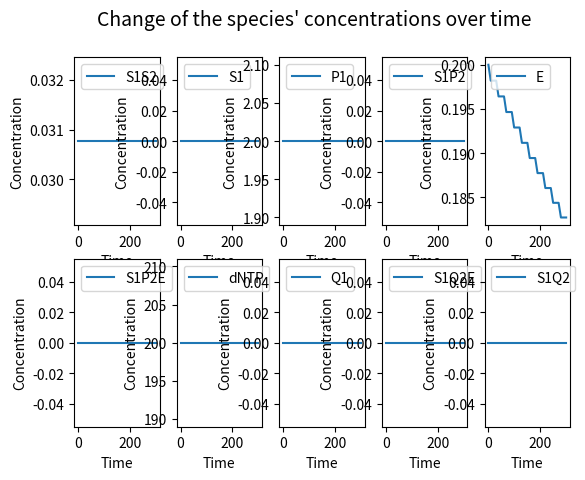
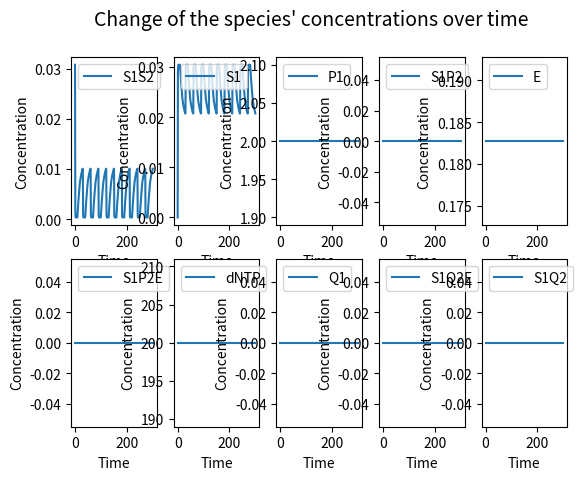
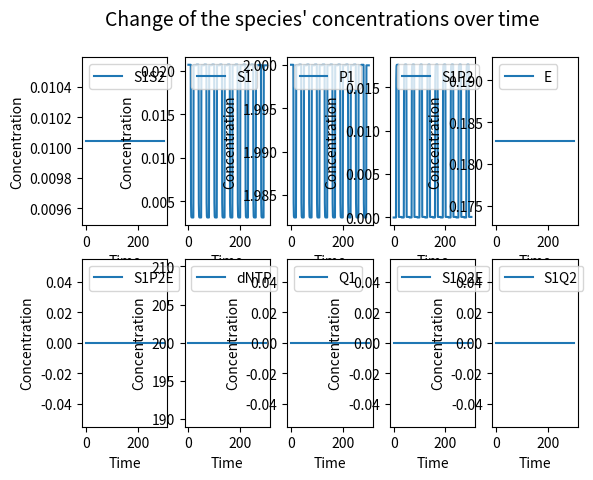
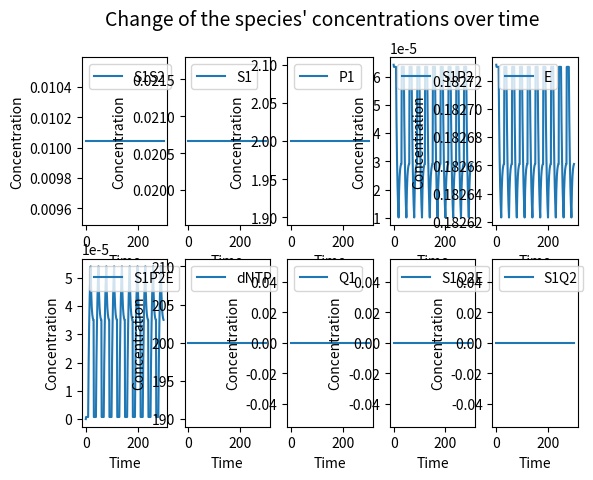
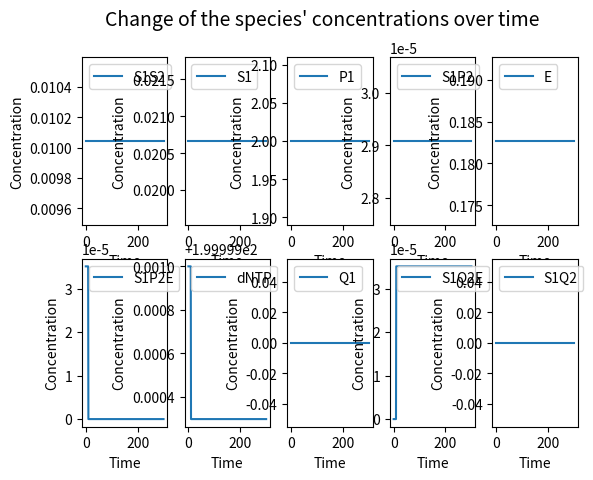
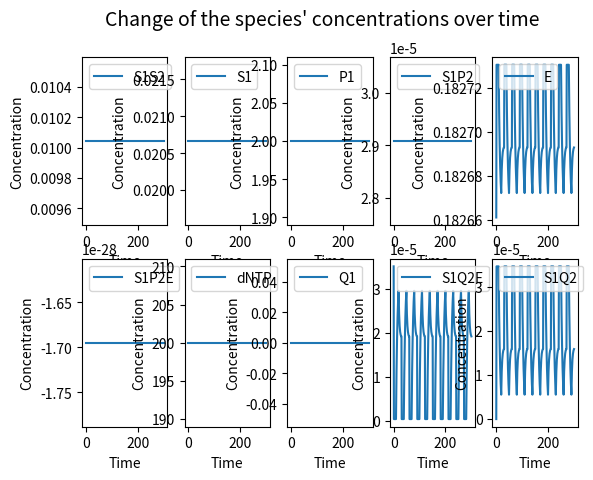
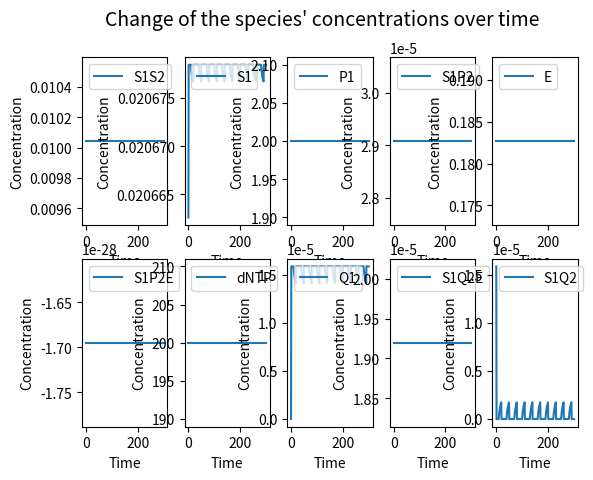
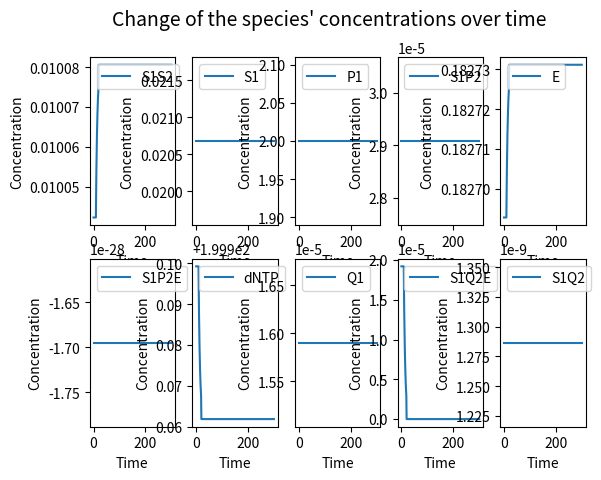

Generate these figures, in order, with matplotlib:
"""
This application visualizes primer binding and misbinding to a substrate, creating substrate-primer products.
"S" stands for the concentration of the substrate, "P" and "SP" for the concentration of the primer and the bound state of the substrate and primer.
The concentrations for all the above mentioned species are given in mole/liter.
The k parameters (k1, k2, k3) are rate constants in binding and misbinding processes.
"""


from scipy.integrate import odeint

import matplotlib.pyplot as plt

import numpy as np



species = ["S1S2", "S1", "S2", "P1", "P2", "S1P2", "S2P1", "E", "S1P2E", "S2P1E", "dNTP", "Q1", "Q2", "S1Q2E", "S2Q1E", "S1Q2", "S2Q1"]


values = [0 for i in range(17)]


values[0] = 3.0769e-2       # concentration of plasmid (S1S2) in uM
values[1] = 0               # concentration of S1 in uM
values[2] = 0               # concentration of S2 in uM



values[3] = 2             # concentration of P1 in uM
values[4] = 2            # concentration of P2 in uM

values[5] = 0               # concentration of S1P2
values[6] = 0               # concentration of S2P1
values[7] = 0.2             # concentration of E in uM
values[8] = 0               # concentration of S1P2E
values[9] = 0               # concentration of S2P1E
values[10] = 200           # concentration of dNTP in uM

#values[10] = 0.00001

values[11] = 0              # concentration of Q1
values[12] = 0              # concentration of Q2
values[13] = 0              # concentration of S1Q2E
values[14] = 0              # concentration of S2Q1E
values[15] = 0              # concentration of S2Q1
values[16] = 0              # concentration of S1Q2


initial_dNTP = values[10]

initial_fixed = values

functions_name = ["taq_denaturation", "denaturation", "primer_binding_1", "polymerase_binding_1", "primer_ext_1", "polymerase_binding_2", "primer_binding_2", "primer_ext_2"]

Tden = 369.15               # 96 degree

Tanneal = 303.15            # 30 degree


Text = 343.15               # 70 degree

tden = 10                   # seconds
tanneal = 10                # seconds
text = 10                   # seconds


total = tden + tanneal + text

number_cycles = 10

steps = 1


amplicon_length = 1000
primer_length = 15

n = 10

extended_primer = primer_length + n

extended_length = amplicon_length - extended_primer

time = np.linspace(0, number_cycles * (tden + tanneal + text), number_cycles * (tden + tanneal + text) * steps)  # for every second "steps" points are distinguished

number_time_points = total * steps * number_cycles



# 1 entropy unit = 4.184 J/ K m


Tm_S1S2 = 363.15                # 90 degrees

Tm_primer = 308.15              # 35 degrees

Tm_extended_primer = 313.15     # 40 degree

Tm_enzyme = 353.15              # 80 degree


#dS = -1256.0395 # j/m

dS = - 52.7184e-2

#dS = - 52.7184e-1





R = 8.314e-3        # Gas contant in  J / K mol

#kB = 1.38064852e-23  # Boltzmann constant



def celsius_to_Kelvin(x):

    return x + 273.15



def clipping(x):

    return np.clip(x, a_min= -1e+14, a_max= 1e+14)




def number_of_molecules(x):

    """This function calculates the number of molecules with given concentration in uM in a 50 ul tube"""

    umol_per_ul = x * 1e-6     # 1 uM = 1e-6 mol/l    which is equal to 1e-6 umol/ul

    umol = umol_per_ul * 50       # number of umol in a 50 ul tube

    molecules = umol * 6.022140857 * 1e+17     # in 1 mol there is 6.022140857 * 1e+23 molecules  -> in 1 umol there is 6.022140857 * 1e+23 * 10e-6 = 6.022140857 * 1e+17

    return molecules


def total_molecule_length(x, y):

    """This function calculates the summary of the lengths of every molecules within a species in nucleotides"""

    return number_of_molecules(x) * y





def all_nucleotide(values):

    length = [2 * amplicon_length, amplicon_length, amplicon_length, primer_length, primer_length, amplicon_length + primer_length, amplicon_length + primer_length, 0, amplicon_length + primer_length, amplicon_length + primer_length, 1, extended_primer, extended_primer, amplicon_length + extended_primer,  amplicon_length + extended_primer, amplicon_length + extended_primer, amplicon_length + extended_primer]

    total_number = 0

    for i in range(len(values)):


        total_number = total_number + total_molecule_length(values[i], length[i])



    return total_number



def u_molar_concentration():


    length = [2 * amplicon_length, amplicon_length, amplicon_length, primer_length, primer_length, amplicon_length + primer_length, amplicon_length + primer_length, 0, amplicon_length + primer_length, amplicon_length + primer_length, 1, extended_primer, extended_primer, amplicon_length + extended_primer,  amplicon_length + extended_primer, amplicon_length + extended_primer, amplicon_length + extended_primer]

    return sum(values[i] * length[i] for i in range(len(values)))





def taq_nt_per_s(temperature):

    """This function calculates the speed of Taq DNA ploymerase, temperature is given in Kelvin"""


    taq_temperature = np.linspace(celsius_to_Kelvin(0), celsius_to_Kelvin(90), (90 - 0 + 1))  # x coordinates

    temperature_data = [celsius_to_Kelvin(22), celsius_to_Kelvin(37), celsius_to_Kelvin(55), celsius_to_Kelvin(70), celsius_to_Kelvin(75), celsius_to_Kelvin(80), celsius_to_Kelvin(90)]  # temperatures with known taq polymerase rate

    taq_rate_data = [0.25, 1.5, 24, 60, 150, 150, 0]           # taq polymerase rate at given temperatures

    temp_interpolar = np.interp(taq_temperature, temperature_data, taq_rate_data)        # calculating the taq polymerase rate between 0 and 90 degrees

    #plt.suptitle("Temperature-dependency of Taq polymerase", fontsize = 14)

    #plt.plot(taq_temperature, temp_interpolar)

    #plt.xlabel("Temperature (K)")

    #plt.ylabel("Incorporated nucleotide per second")

    #plt.show()


    if ((temperature >= celsius_to_Kelvin(0)) and (temperature <= celsius_to_Kelvin(90))):

        taq_index = list(taq_temperature).index(temperature)

        return temp_interpolar[taq_index]


    else:

        return 0




def denaturation(values, t, T, dGs):


    S1S2 = values[0]
    S1 = values[1]
    S2 = values[2]


    kf1 = 1


    exponent_1 = dGs[0]/(R*T)

    exponent_1 = np.clip(exponent_1, a_min= None,  a_max= 29.9336 )

    kr1 = kf1 * np.exp(exponent_1)

    kr1 = clipping(kr1)

    # if np.abs(kr1<1e-14):
    #     kr1 = 0


    rate_den = - kr1 * S1S2 + kf1 * S1 * S2

    rate_den = clipping(rate_den)


    y = np.zeros(17)

    y[0] = rate_den

    y[1] = -rate_den

    y[2] = -rate_den



    return y



def primer_binding_1(values, t, T, dGs):


    """
    Describes the differential equations for S, P and SP in a dynamic biological reaction
    Args:
        values: value of S, P and SP after t time period
        t: time period
        k1: rate constant for binding ( S + P -> SP)
        k2: rate constant for dissociation ( SP -> S + P)
    Returns:
        An array with the result of the differential equations for S, P and SP over t time
    """


    S1 = values[1]
    S2 = values[2]
    P1 = values[3]
    P2 = values[4]
    S1P2 = values[5]
    S2P1 = values[6]


    kf2 = 1



    exponent_2a = dGs[1]/(R*T)

    exponent_2a = np.clip(exponent_2a, a_min= None, a_max= 29.9336)

    kr2a = kf2 * np.exp(exponent_2a)

    kr2a = clipping(kr2a)

    # if np.abs(kr2a < 1e-14):
    #     kr2a = 0

    rate_S1P2_bind = kf2 * S1 * P2 - kr2a * S1P2

    rate_S1P2_bind = clipping(rate_S1P2_bind)

    exponent_2b = dGs[1]/(R*T)

    exponent_2b = np.clip(exponent_2b, a_min= None, a_max= 29.9336)

    kr2b = kf2 * np.exp(exponent_2b)

    kr2b = clipping(kr2b)

    #
    # if np.abs(kr2b < 1e-14):
    #     kr2b = 0


    rate_S2P1_bind = kf2 * S2 * P1 - kr2b * S2P1


    rate_S2P1_bind = clipping(rate_S2P1_bind)

    y = np.zeros(17)


    y[1] = - rate_S1P2_bind
    y[2] = - rate_S2P1_bind
    y[3] = - rate_S2P1_bind
    y[4] = - rate_S1P2_bind
    y[5] = rate_S1P2_bind
    y[6] = rate_S2P1_bind


    return y



def primer_binding_2(values, t, T, dGs):


    """
    Describes the differential equations for S, P and SP in a dynamic biological reaction
    Args:
        values: value of S, P and SP after t time period
        t: time period
        k1: rate constant for binding ( S + P -> SP)
        k2: rate constant for dissociation ( SP -> S + P)
    Returns:
        An array with the result of the differential equations for S, P and SP over t time
    """


    S1 = values[1]
    S2 = values[2]
    Q1 = values[11]
    Q2 = values[12]
    S1Q2 = values[15]
    S2Q1 = values[16]


    kf5 = 1

    exponent_5a = dGs[2]/(R*T)

    exponent_5a = np.clip(exponent_5a, a_min= None, a_max= 29.9336)

    kr5a = kf5 * np.exp(exponent_5a)

    kr5a = clipping(kr5a)

    # if np.abs(kr5a < 1e-14):
    #     kr5a = 0

    rate_S1Q2_bind = kf5 * S1 * Q2 - kr5a * S1Q2

    rate_S1Q2_bind = clipping(rate_S1Q2_bind)

    exponent_5b = dGs[2]/(R*T)

    exponent_5b = np.clip(exponent_5b, a_min= None, a_max= 29.9336)

    kr5b = kf5 * np.exp(exponent_5b)

    kr5b = clipping(kr5b)


    # if np.abs(kr5b < 1e-14):
    #     kr5b = 0

    rate_S2Q1_bind = kf5 * S2 * Q1 - kr5b * S2Q1

    rate_S2Q1_bind = clipping(rate_S2Q1_bind)

    y = np.zeros(17)


    y[1] = - rate_S1Q2_bind
    y[2] = - rate_S2Q1_bind
    y[11] = - rate_S2Q1_bind
    y[12] = - rate_S1Q2_bind
    y[15] = rate_S1Q2_bind
    y[16] = rate_S2Q1_bind


    return y



def polymerase_binding_1(values, t, T, dGs):


    S1P2 = values[5]
    S2P1 = values[6]
    E = values[7]
    S1P2E = values[8]
    S2P1E = values[9]


    kf3 = 1

    exponent_3a = dGs[3]/(R*T)

    exponent_3a = np.clip(exponent_3a, a_min= None, a_max= 29.9336)

    kr3a = kf3 * np.exp(exponent_3a)

    kr3a = clipping(kr3a)

    # if np.abs(kr3a<1e-14):
    #     kr3a = 0

    rate_poly_S1P2_bind = kf3 * S1P2 * E - kr3a * S1P2E

    rate_poly_S1P2_bind = clipping(rate_poly_S1P2_bind)

    exponent_3b = dGs[3]/(R*T)

    exponent_3b = np.clip(exponent_3b, a_min= None, a_max= 29.9336)


    kr3b = kf3 * np.exp(exponent_3b)

    kr3b = clipping(kr3b)
    #
    # if np.abs(kr3b<1e-14):
    #     kr3b = 0

    rate_poly_S2P1_bind = kf3 * S2P1 * E - kr3b * S2P1E

    rate_poly_S2P1_bind = clipping(rate_poly_S2P1_bind)

    enzyme_binding = - rate_poly_S1P2_bind - rate_poly_S2P1_bind

    enzyme_binding = clipping(enzyme_binding)


    y = np.zeros(17)

    y[5] = - rate_poly_S1P2_bind
    y[6] = - rate_poly_S2P1_bind
    y[7] = enzyme_binding
    y[8] = rate_poly_S1P2_bind
    y[9] = rate_poly_S2P1_bind


    return y



def polymerase_binding_2(values, t, T, dGs):


    S1Q2 = values[15]
    S2Q1 = values[16]
    E = values[7]
    S1Q2E = values[13]
    S2Q1E = values[14]


    kf4 = 1

    exponent_4a = dGs[3]/(R*T)

    exponent_4a = np.clip(exponent_4a, a_min= None, a_max= 29.9336)


    kr4a = kf4 * np.exp(exponent_4a)

    kr4a = clipping(kr4a)

    # if np.abs(kr4a<1e-14):
    #     kr4a = 0

    rate_poly_S1Q2_bind = kf4 * S1Q2 * E - kr4a * S1Q2E

    rate_poly_S1Q2_bind = clipping(rate_poly_S1Q2_bind)



    exponent_4b = dGs[3]/(R*T)

    exponent_4b = np.clip(exponent_4b, a_min= None, a_max= 29.9336)

    kr4b = kf4 * np.exp(exponent_4b)

    kr4b = clipping(kr4b)

    # if np.abs(kr4b<1e-14):
    #     kr4b = 0

    rate_poly_S2Q1_bind = kf4 * S2Q1 * E - kr4b * S2Q1E

    rate_poly_S2Q1_bind = clipping(rate_poly_S2Q1_bind)

    enzyme = - rate_poly_S1Q2_bind - rate_poly_S2Q1_bind

    enzyme = clipping(enzyme)


    y = np.zeros(17)

    y[15] = - rate_poly_S1Q2_bind
    y[16] = - rate_poly_S2Q1_bind
    y[7] = enzyme
    y[13] = rate_poly_S1Q2_bind
    y[14] = rate_poly_S2Q1_bind


    return y



def primer_ext_1(values, t, T, dGs):

    """ The primer is extended by a few nucleotides to ensure the primer binding
        to the substrate without dissociation when reaching the extension temperature

        In this model 99.5 % of the primer - substrate complexes stay together, while 0.5 % of them will melt
        at the extension temperature"""


    S1P2E = values[8]
    S2P1E = values[9]
    dNTP = values[10]

    #if (total_molecule_length(dNTP, 1)) >= (2 * n):


        #primer_ext_1.counter += 1


    #   S1P2E + n * dNTP -> S1Q2E
    #   S2P1E + n * dNTP -> S2Q1E

    #ce = 1000   # [dNTP/s] concentration of polymerase enzyme

    ce = taq_nt_per_s(T)

    rate_ext_1 = (ce / n) * S1P2E * dNTP

    rate_ext_1 = clipping(rate_ext_1)

    rate_ext_2 = ce / n * S2P1E * dNTP

    rate_ext_2 = clipping(rate_ext_2)

    nucleotide = - n * rate_ext_1 - n * rate_ext_2

    nucleotide = clipping(nucleotide)

    y = np.zeros(17)

    y[8] = - rate_ext_1  # concentration of S1P2E
    y[9] = - rate_ext_2  # concentration of S2P1E
    y[10] = nucleotide  # concentration of dNTP
    y[13] = rate_ext_1  # concentration of S1Q2E
    y[14] = rate_ext_2  # concentration of S2Q1E

    return y

    #
    # else:
    #
    #     y = np.zeros(17)
    #
    #
    #     y[8] = S1P2E    # concentration of S1P2E
    #     y[9] = S2P1E   # concentration of S2P1E
    #     y[10] = dNTP   # concentration of dNTP
    #     #y[13] = 0    # concentration of S1Q2E
    #     #y[14] = 0   # concentration of S2Q1E




def primer_ext_2(values, t, T, dGs):



    S1Q2E = values[13]
    S2Q1E = values[14]
    dNTP = values[10]

    #if total_molecule_length(dNTP, 1) >= (2 * extended_length):

       # primer_ext_2.counter += 1


        #ce_Q = 1000         # enzyme concentration

    ce_Q = taq_nt_per_s(T)

    # reaction: S1Q2E + extended_length * dNTP ---> S1S2 + E

    rate_ext_Q1 = (ce_Q / extended_length) * S1Q2E * dNTP

    rate_ext_Q1 = clipping(rate_ext_Q1)

    # reaction: S2Q1E + extended_length * dNTP ---> S1S2 + E

    rate_ext_Q2 = (ce_Q / extended_length) * S2Q1E * dNTP

    rate_ext_Q2 = clipping(rate_ext_Q2)

    nucleotide_Q = - extended_length * rate_ext_Q1 - extended_length * rate_ext_Q2

    nucleotide_Q = clipping(nucleotide_Q)

    # primer_ext_2.counter += 1

    y = np.zeros(17)

    y[0] = rate_ext_Q1 + rate_ext_Q2
    y[7] = rate_ext_Q1 + rate_ext_Q2
    y[10] = nucleotide_Q  # concentration of dNTP
    y[13] = - rate_ext_Q1  # concentration of S1Q2E
    y[14] = - rate_ext_Q2  # concentration of S2Q1E

    return y

    # else:
    #
    #     y = np.zeros(17)
    #
    #     y[10] = dNTP                           # concentration of dNTP
    #     y[13] = S1Q2E                         # concentration of S1Q2E
    #     y[14] = S2Q1E                          # concentration of S2Q1E
    #
    #     return y



def PCR_reaction(values, t, T, dGs):

    summary = denaturation(values, t, T, dGs) + primer_binding_1(values, t, T, dGs) + primer_binding_2(values, t, T, dGs) + polymerase_binding_1(values, t, T, dGs) + polymerase_binding_2(values, t, T, dGs) + primer_ext_1(values, t, T, dGs) + primer_ext_2(values, t, T, dGs)

    summary = clipping(summary)

    # summary[np.abs(summary) < 1e-14] = 0

    return summary


def taq_denaturation(values, t, T, dGs):

    E = values[7]

    y = np.zeros(17)

    rate = 0.001           #???

    taq_denaturation_T = np.linspace(celsius_to_Kelvin(0), celsius_to_Kelvin(110), 111)

    temperature_data = [celsius_to_Kelvin(0), celsius_to_Kelvin(90), celsius_to_Kelvin(110)]

    taq_denaturation = [0, 0, rate * E]

    temp_interpolar = np.interp(taq_denaturation_T, temperature_data, taq_denaturation)        # calculating the taq polymerase rate between 0 and 90 degrees

    # plt.title("Denaturation of Taq polymerase")
    #
    # plt.plot(taq_denaturation_T, temp_interpolar)
    #
    # plt.xlabel("Temperature (Kelvin)")
    # plt.ylabel("Rate of Taq polymerase denaturation")
    #
    # plt.show()

    if T > celsius_to_Kelvin(90):

        y[7] = - rate * E

    return y








def S1S2_dS(values):


    functions = [denaturation, primer_binding_1, polymerase_binding_1, primer_ext_1, primer_ext_2, polymerase_binding_2, primer_binding_2]

    dGs = [0 for x in range(4)]

    var_dS = [-52.7184e-3, -52.7184e-2, -52.7184e-1, -52.7184]

    time_den_S1S2 = np.linspace(0, tden, tden)

    S1S2_den_result = []


    S1S2_denature_temp = np.linspace(celsius_to_Kelvin(0), celsius_to_Kelvin(110), 111)     # Temperature scale between 0 and 110 degree Celsius

    var_dS_result = np.zeros((len(var_dS), len(S1S2_denature_temp)))


    for x in range(len(var_dS)):


        dS = var_dS[x]



        for i in range(len(S1S2_denature_temp)):


            dGs[0] = (Tm_S1S2 - S1S2_denature_temp[i]) * dS

            dGs = np.clip(dGs, a_min=None, a_max=1e+14)

            integration_den = odeint(functions[0], values, time_den_S1S2, args=(S1S2_denature_temp[i], dGs))

            #S1S2_den_result.append(integration_den[-1, 0])       # storing the concentration of S1S2 at the end of denaturation in this variable

            #print(len(S1S2_den_result))

            var_dS_result[x, i] = integration_den[-1, 0]

            values = initial_fixed                               # the initial concentrations will be used in the next cycle at a different temperature






    # half_value = initial_fixed[0]/2
    #
    # closest_value = 100             # initialized the smallest difference in a high number
    #
    # for i in range(len(S1S2_den_result)):
    #
    #     if closest_value > np.abs(S1S2_den_result[i] - half_value):
    #
    #         closest_value = S1S2_den_result[i]
    #
    #
    # index_temp = S1S2_den_result.index(closest_value)
    #
    # print(" Actual melting temperature:", S1S2_denature_temp[index_temp],"\n","Half-concentration of the initial S1S2:", initial_fixed[0]/2,"\n","The closest S1S2 concentration based on integer temperature (Celsius):", closest_value)

    plt.title("S1S2 concentration with different dS values\nOn the temperature scale from 273.15 to 383.15 K (0 to 110 °C)")


    for x in range(len(var_dS)):


        plt.plot(S1S2_denature_temp, var_dS_result[x, ])



    plt.axvline(x=Tm_S1S2, color = "b", linestyle= ":")

    #plt.legend(["Tm"])

    plt.axhline(y=(initial_fixed[0]/2), color = "k", linestyle= ":")

    plt.xlabel("Temperature (K)", )

    plt.ylabel("Concentration of S1S2")

    #curve_legend = ["dS =", var_dS[x]]

    #plt.legend(["S1S2", "Tm_S1S2", "Half-concentration"])

    plt.legend(["dS = " + str(var_dS[0]), "dS = " + str(var_dS[1]), "dS = " + str(var_dS[2]), "dS = " + str(var_dS[3]), "Tm_S1S2", "Half-concentration of S1S2"], loc='upper left', prop={'size':10}, bbox_to_anchor=(1,1))

    plt.tight_layout()

    plt.show()


    #return S1S2_denature_temp[index_temp]


def dS1S2_dS_Tden(values):


    functions = [denaturation, primer_binding_1, polymerase_binding_1, primer_ext_1, primer_ext_2, polymerase_binding_2, primer_binding_2]

    dGs = [0 for x in range(4)]

    var_dS = [-52.7184e-3, -52.7184e-2, (-52.7184e-1)/2, -52.7184e-1, ]

    var_S1S2 = np.linspace(3.0769e-8, 3.0769e-1, 111)

    time_den_S1S2 = np.linspace(0, tden, tden)

    var_dS_result = np.zeros((len(var_dS), len(var_S1S2)))


    for x in range(len(var_dS)):


        dS = var_dS[x]



        for i in range(len(var_S1S2)):

            values[0] = var_S1S2[i]


            dGs[0] = (Tm_S1S2 - Tden) * dS

            dGs = np.clip(dGs, a_min=None, a_max=1e+14)

            integration_den = odeint(functions[0], values, time_den_S1S2, args=(Tden, dGs))

            var_dS_result[x, i] = integration_den[-1, 0]

            values = initial_fixed                               # the initial concentrations will be used in the next cycle at a different temperature




    print(var_dS_result)


    plt.title("S1S2 concentration with different dS values\nThe initial S1S2 concentration varies between 3.0769e-8 and 3.0769e-1 Micromolar")


    for x in range(len(var_dS)):


        plt.plot(var_S1S2, var_dS_result[x, ])


    plt.xlabel("Initial concentration of S1S2")

    plt.ylabel("Concentration of S1S2 at the end of denaturation")


    plt.legend(["dS = " + str(var_dS[0]), "dS = " + str(var_dS[1]), "dS = " + str(var_dS[2]), "dS = " + str(var_dS[3])], loc='upper left', prop={'size':10}, bbox_to_anchor=(1,1))

    plt.tight_layout()

    plt.show()


def individual_integration(values):


    functions = [taq_denaturation, denaturation, primer_binding_1, polymerase_binding_1, primer_ext_1, polymerase_binding_2, primer_binding_2, primer_ext_2]

    concentration = np.empty((number_time_points, 17))

    dGs = [0 for x in range(4)]


    for n in range(len(functions)):



        before_nt_number = all_nucleotide(values)

        all_umol_1 = u_molar_concentration()


        for i in range(number_cycles):


            dGs[0] = (Tm_S1S2 - Tden) * dS

            dGs[1] = (Tm_primer - Tden) * dS

            dGs[2] = (Tm_extended_primer - Tden) * dS

            #dGs[3] = ((20 * Tm_primer * dS) / primer_length) - Tden * dS

            dGs[3] = (Tm_enzyme - Tden) * dS

            dGs = np.clip(dGs, a_min=None, a_max=1e+14)

            #print("dGs_den", dGs)


            integration_den = odeint(functions[n], values, time[(total * i * steps): ((total * i + tden) * steps)], args=(Tden, dGs))

            concentration[(total * i * steps): ((total * i + tden) * steps)] = integration_den


            dGs[0] = (Tm_S1S2 - Tanneal) * dS

            dGs[1] = (Tm_primer - Tanneal) * dS

            dGs[2] = (Tm_extended_primer - Tanneal) * dS

            #dGs[3] = ((20 * Tm_primer * dS) / primer_length) - Tanneal * dS

            dGs[3] = (Tm_enzyme - Tanneal) * dS

            dGs = np.clip(dGs, a_min=None, a_max=1e+14)

            #print("dGs_anneals", dGs)



            integration_anneal = odeint(functions[n], integration_den[-1], time[((total * i + tden) * steps) - 1: ((total * i + tden + tanneal) * steps)], args=(Tanneal, dGs))

            concentration[((total * i + tden) * steps) - 1: ((total * i + tden + tanneal) * steps)] = integration_anneal



            dGs[0] = (Tm_S1S2 - Text) * dS

            dGs[1] = (Tm_primer - Text) * dS

            dGs[2] = (Tm_extended_primer - Text) * dS

            #dGs[3] = ((20 * Tm_primer * dS) / primer_length) - Text * dS

            dGs[3] = (Tm_enzyme - Text) * dS

            dGs = np.clip(dGs, a_min=None, a_max=1e+14)

            #print("dGs_text", dGs)

            integration_ext = odeint(functions[n], integration_anneal[-1], time[((total * i + tden + tanneal) * steps) - 1: (total * (i + 1) * steps)], args=(Text, dGs))

            concentration[((total * i + tden + tanneal) * steps) - 1: (total * (i + 1) * steps)] = integration_ext


            values = integration_ext[-1]

        print("The concentration of the 17 species after", functions_name[n], "is added to the process individually:", values)


        after_nt_number = all_nucleotide(values)

        print("The difference in nt number after", functions_name[n], ":", before_nt_number - after_nt_number, "\n")


        plt.figure(1)

        plt.suptitle("Change of the species' concentrations over time" , fontsize = 14)

        plots = [0, 1, 3, 5, 7, 8, 10, 11, 13, 15]


        for i in range(10):

            plt.subplot(2, 5, i+1)


            plt.plot(time, concentration[:, plots[i]])


            plt.legend([species[plots[i]]], loc='upper left', prop={'size':10})

            plt.xlabel("Time")
            plt.ylabel("Concentration")


        plt.show()


    #the created values will be used in the next function


    #print("The concentration of the 17 species at the end of the process:", values)

    return values





def a(values, t, T, dGs):

    return denaturation(values, t, T, dGs) + taq_denaturation(values, t, T, dGs)


def b(values, t, T, dGs):

    return denaturation(values, t, T, dGs) + primer_binding_1(values, t, T, dGs) + taq_denaturation(values, t, T, dGs)


def c(values, t, T, dGs):

    return denaturation(values, t, T, dGs) + primer_binding_1(values, t, T, dGs) + polymerase_binding_1(values, t, T, dGs) + taq_denaturation(values, t, T, dGs)


def d(values, t, T, dGs):

    return denaturation(values, t, T, dGs) + primer_binding_1(values, t, T, dGs) + polymerase_binding_1(values, t, T, dGs) + primer_ext_1(values, t, T, dGs) + taq_denaturation(values, t, T, dGs)



def e(values, t, T, dGs):

    return denaturation(values, t, T, dGs) + primer_binding_1(values, t, T, dGs) + polymerase_binding_1(values, t, T, dGs) + primer_ext_1(values, t, T, dGs) + polymerase_binding_2(values, t, T, dGs) + taq_denaturation(values, t, T, dGs)




def f(values, t, T, dGs):

    return denaturation(values, t, T, dGs) + primer_binding_1(values, t, T, dGs) + polymerase_binding_1(values, t, T, dGs) + primer_ext_1(values, t, T, dGs) + polymerase_binding_2(values, t, T, dGs) + primer_binding_2(values, t, T, dGs) + taq_denaturation(values, t, T, dGs)




def g(values, t, T, dGs):

    return denaturation(values, t, T, dGs) + primer_binding_1(values, t, T, dGs) + polymerase_binding_1(values, t, T, dGs) + primer_ext_1(values, t, T, dGs) + polymerase_binding_2(values, t, T, dGs) +  primer_binding_2(values, t, T, dGs) + primer_ext_2(values, t, T, dGs) + taq_denaturation(values, t, T, dGs)





def iterative_integration(values, number):



    all_summaries = [a,b,c, d,e,f,g]

    for n in range(number):


        concentration = np.empty((number_time_points, 17))

        dGs = [0 for x in range(4)]

        primer_ext_1.counter = 0

        primer_ext_2.counter = 0

        before_nt_number = all_nucleotide(values)


        for i in range(number_cycles):


            dGs[0] = (Tm_S1S2 - Tden) * dS

            dGs[1] = (Tm_primer - Tden) * dS

            dGs[2] = (Tm_extended_primer - Tden) * dS

            #dGs[3] = ((20 * Tm_primer * dS) / primer_length) - Tden * dS

            dGs[3] = (Tm_enzyme - Tden) * dS

            dGs = np.clip(dGs, a_min=None, a_max=1e+14)

            #print("dGs_den", dGs)


            integration_den = odeint(all_summaries[n], values, time[(total * i * steps): ((total * i + tden) * steps)], args=(Tden, dGs))

            concentration[(total * i * steps): ((total * i + tden) * steps)] = integration_den

            dGs[0] = (Tm_S1S2 - Tanneal) * dS

            dGs[1] = (Tm_primer - Tanneal) * dS

            dGs[2] = (Tm_extended_primer - Tanneal) * dS

            #dGs[3] = ((20 * Tm_primer * dS) / primer_length) - Tanneal * dS

            dGs[3] = (Tm_enzyme - Tanneal) * dS

            dGs = np.clip(dGs, a_min=None, a_max=1e+14)

            #print("dGs_anneals", dGs)

            integration_anneal = odeint(all_summaries[n], integration_den[-1], time[((total * i + tden) * steps) - 1: ((total * i + tden + tanneal) * steps)], args=(Tanneal, dGs))

            concentration[((total * i + tden) * steps) - 1: ((total * i + tden + tanneal) * steps)] = integration_anneal

            dGs[0] = (Tm_S1S2 - Text) * dS

            dGs[1] = (Tm_primer - Text) * dS

            dGs[2] = (Tm_extended_primer - Text) * dS

            #dGs[3] = ((20 * Tm_primer * dS) / primer_length) - Text * dS

            dGs[3] = (Tm_enzyme - Text) * dS

            dGs = np.clip(dGs, a_min=None, a_max=1e+14)

            #print("dGs_text", dGs)

            integration_ext = odeint(all_summaries[n], integration_anneal[-1], time[((total * i + tden + tanneal) * steps) - 1: (total * (i + 1) * steps)], args=(Text, dGs))

            concentration[((total * i + tden + tanneal) * steps) - 1: (total * (i + 1) * steps)] = integration_ext


            values = integration_ext[-1]

        print("The concentration of the 17 species after", functions_name[n],  "is added to the process iteratively:", values)


        after_nt_number = all_nucleotide(values)

        print("The difference in nt number after", functions_name[n], ":", before_nt_number - after_nt_number, "\n")


        plt.figure(1)

        plt.suptitle("Change of the species' concentrations over time" , fontsize = 14)

        plots = [0, 1, 3, 5, 7, 8, 10, 11, 13, 15]


        for i in range(10):

            plt.subplot(2, 5, i+1)


            plt.plot(time, concentration[:, plots[i]])


            plt.legend([species[plots[i]]], loc='upper left', prop={'size':10})

            plt.xlabel("Time")
            plt.ylabel("Concentration")


        plt.show()

        values = initial_fixed


    return integration_ext[-1]



def only_one_integration(values, number):

    number = number - 1


    functions_plus = [taq_denaturation, denaturation, primer_binding_1, polymerase_binding_1, primer_ext_1, polymerase_binding_2, primer_binding_2, primer_ext_2, PCR_reaction]

    functions_plus_name = ["taq_denaturation","denaturation", "primer_binding_1", "polymerase_binding_1", "primer_ext_1", "polymerase_binding_2", "primer_binding_2", "primer_ext_2", "PCR_reaction"]


    concentration = np.empty((number_time_points, 17))

    dGs = [0,0,0,0]



    before_nt_number = all_nucleotide(values)

    all_umol_1 = u_molar_concentration()


    for i in range(number_cycles):


        dGs[0] = (Tm_S1S2 - Tden) * dS

        dGs[1] = (Tm_primer - Tden) * dS

        dGs[2] = (Tm_extended_primer - Tden) * dS

        #dGs[3] = ((20 * Tm_primer * dS) / primer_length) - Tden * dS

        dGs[3] = (Tm_enzyme - Tden) * dS

        dGs = np.clip(dGs, a_min=None, a_max=1e+14)

        #print("dGs_den", dGs)




        integration_den = odeint(functions_plus[number], values, time[(total * i * steps): ((total * i + tden) * steps)], args=(Tden, dGs))

        concentration[(total * i * steps): ((total * i + tden) * steps)] = integration_den

        dGs[0] = (Tm_S1S2 - Tanneal) * dS

        dGs[1] = (Tm_primer - Tanneal) * dS

        dGs[2] = (Tm_extended_primer - Tanneal) * dS

        #dGs[3] = ((20 * Tm_primer * dS) / primer_length) - Tanneal * dS

        dGs[3] = (Tm_enzyme - Tanneal) * dS

        dGs = np.clip(dGs, a_min=None, a_max=1e+14)

        #print("dGs_anneals", dGs)

        integration_anneal = odeint(functions_plus[number], integration_den[-1], time[((total * i + tden) * steps) - 1: ((total * i + tden + tanneal) * steps)], args=(Tanneal, dGs))

        concentration[((total * i + tden) * steps) - 1: ((total * i + tden + tanneal) * steps)] = integration_anneal

        dGs[0] = (Tm_S1S2 - Text) * dS

        dGs[1] = (Tm_primer - Text) * dS

        dGs[2] = (Tm_extended_primer - Text) * dS

        #dGs[3] = ((20 * Tm_primer * dS) / primer_length) - Text * dS

        dGs[3] = (Tm_enzyme - Text) * dS

        dGs = np.clip(dGs, a_min=None, a_max=1e+14)

        #print("dGs_text", dGs)

        integration_ext = odeint(functions_plus[number], integration_anneal[-1], time[((total * i + tden + tanneal) * steps) - 1: (total * (i + 1) * steps)], args=(Text, dGs))

        concentration[((total * i + tden + tanneal) * steps) - 1: (total * (i + 1) * steps)] = integration_ext


        values = integration_ext[-1]




    print("The concentration of the 17 species at the end of", functions_plus_name[number], ":", values)

    after_nt_number = all_nucleotide(values)

    all_umol_2 = u_molar_concentration()

    print("The difference in nt number after", functions_plus_name[number], ":", before_nt_number - after_nt_number, "\n")

    print("The difference in nt number after", functions_plus_name[number], ":", all_umol_1 - all_umol_2, "\n")


    #Plotting the concentrartions over time

    plt.figure(1)

    plt.suptitle("Change of the species' concentrations over time" , fontsize = 14)

    plots = [0, 1, 3, 5, 7, 8, 10, 11, 13, 15]


    for i in range(10):

        plt.subplot(2, 5, i+1)


        plt.plot(time, concentration[:, plots[i]])


        plt.legend([species[plots[i]]], loc='upper left', prop={'size':10})

        plt.xlabel("Time")
        plt.ylabel("Concentration")



    plt.show()




    return values




if __name__ == '__main__':


    print(u_molar_concentration())



    #S1S2_dS(values)

    #dS1S2_dS_Tden(values)

    #print(taq_denaturation(values, Tanneal))






    #iterative_integration(values, 7)

    individual_integration(values)

    #print(only_one_integration(values, 1))
